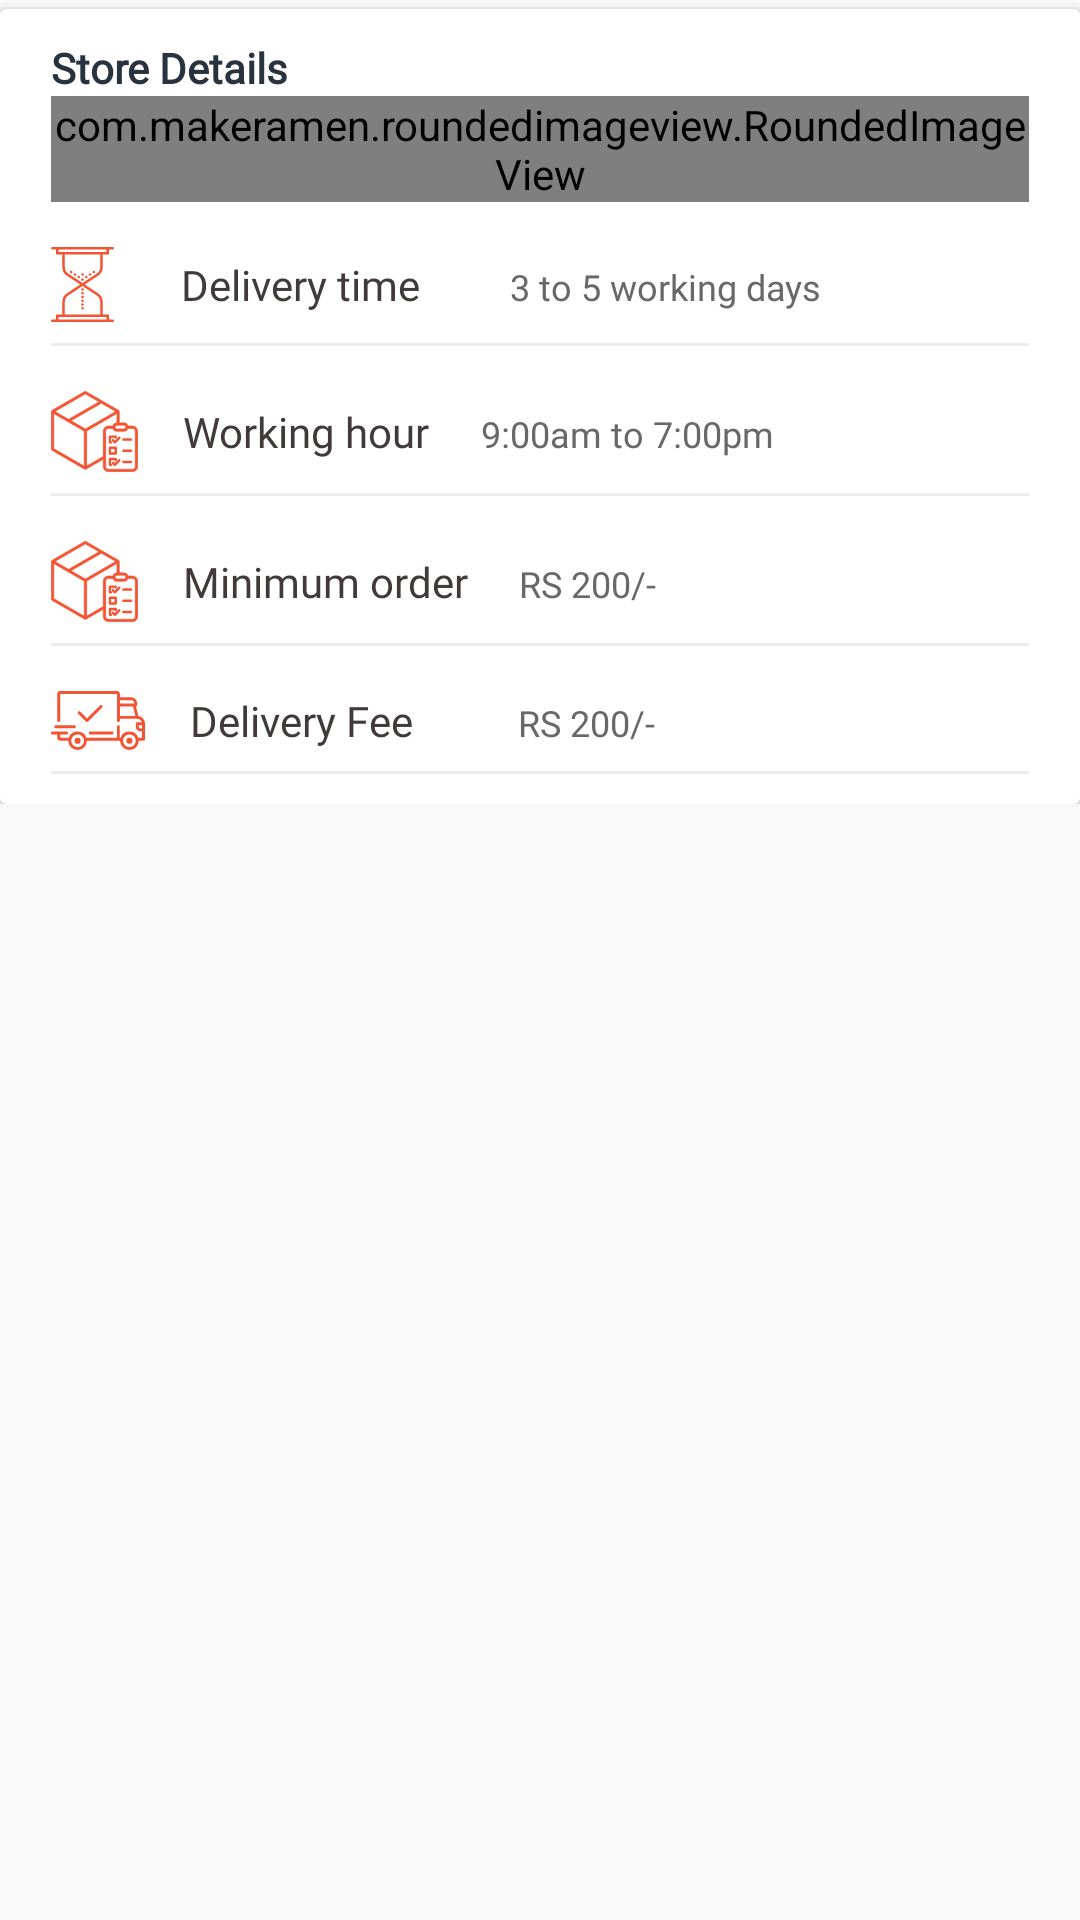

Layout XML and referenced resources for this Android screen:
<!-- AndroidManifest.xml: application theme Theme.JavaidsGreenhouse -->
<!-- res/layout/fragment_store_info.xml -->
<?xml version="1.0" encoding="utf-8"?>
<androidx.core.widget.NestedScrollView xmlns:android="http://schemas.android.com/apk/res/android"
    android:layout_width="match_parent"
    android:layout_height="match_parent"
    android:background="#F8F8F8">

    <LinearLayout
        android:layout_width="match_parent"
        android:layout_height="wrap_content"
        android:orientation="vertical">

        <View
            android:layout_width="match_parent"
            android:layout_height="3dp"
            android:background="#F8F8F8" />

        <androidx.cardview.widget.CardView
            android:layout_width="match_parent"
            android:layout_height="wrap_content">

            <LinearLayout
                android:layout_width="match_parent"
                android:layout_height="wrap_content"
                android:orientation="vertical"
                android:paddingStart="17dp"
                android:paddingTop="10dp"
                android:paddingEnd="17dp"
                android:paddingBottom="10dp">

                <TextView
                    android:layout_width="wrap_content"
                    android:layout_height="wrap_content"
                    android:fontFamily="@font/tajawal_regular"
                    android:text="@string/store_details"
                    android:textColor="#293340"
                    android:textSize="14sp"

                    android:textStyle="bold" />

                <com.makeramen.roundedimageview.RoundedImageView
                    android:layout_width="wrap_content"
                    android:layout_height="wrap_content"
                    android:src="@drawable/smalllogo"
                    android:layout_gravity="center"
                    />


                <LinearLayout
                    android:layout_width="match_parent"
                    android:layout_height="wrap_content"
                    android:layout_marginTop="15dp"
                    android:orientation="horizontal">

                    <TextView
                        android:layout_width="wrap_content"
                        android:layout_height="wrap_content"
                        android:drawableStart="@drawable/ic_delivery_time"
                        android:drawablePadding="22dp"
                        android:fontFamily="@font/tajawal_regular"
                        android:gravity="center"

                        android:text="@string/delivery_time"
                        android:textColor="#423A3A" />

                    <TextView
                        android:id="@+id/txt_delivery_time"
                        android:layout_width="wrap_content"
                        android:layout_height="wrap_content"
                        android:layout_marginStart="30dp"
                        android:fontFamily="@font/tajawal_regular"

                        android:text="3 to 5 working days"
                        android:textColor="#686868"
                        android:textSize="12sp" />
                </LinearLayout>

                <View
                    android:layout_width="match_parent"
                    android:layout_height="1dp"
                    android:layout_marginTop="7dp"
                    android:background="#EDEDED" />

                <LinearLayout
                    android:layout_width="match_parent"
                    android:layout_height="wrap_content"
                    android:layout_marginTop="15dp"
                    android:orientation="horizontal">

                    <TextView
                        android:layout_width="wrap_content"
                        android:layout_height="wrap_content"
                        android:drawableStart="@drawable/ic_working_hour"
                        android:drawablePadding="15dp"
                        android:fontFamily="@font/tajawal_regular"
                        android:gravity="center"
                        android:text="@string/working_hour"

                        android:textColor="#423A3A" />


                    
                    
                    
                    
                    
                    

                    <TextView
                        android:id="@+id/txt_working_hour"
                        android:layout_width="wrap_content"
                        android:layout_height="wrap_content"
                        android:layout_marginStart="17dp"
                        android:fontFamily="@font/tajawal_regular"
                        android:text="@string/workingtime"
                        android:textColor="#686868"

                        android:textSize="12sp"
                        android:visibility="visible" />

                </LinearLayout>

                <View
                    android:layout_width="match_parent"
                    android:layout_height="1dp"
                    android:layout_marginTop="7dp"
                    android:background="#EDEDED" />

                <LinearLayout
                    android:layout_width="match_parent"
                    android:layout_height="wrap_content"
                    android:layout_marginTop="15dp"
                    android:orientation="horizontal">

                    <TextView
                        android:layout_width="wrap_content"
                        android:layout_height="wrap_content"
                        android:drawableStart="@drawable/ic_working_hour"
                        android:drawablePadding="15dp"
                        android:fontFamily="@font/tajawal_regular"
                        android:gravity="center"

                        android:text="@string/min_orders"
                        android:textColor="#423A3A" />

                    <TextView
                        android:id="@+id/txt_min_order"
                        android:layout_width="wrap_content"
                        android:layout_height="wrap_content"
                        android:layout_marginStart="17dp"
                        android:fontFamily="@font/tajawal_regular"
                        android:text="RS 200/-"
                        android:textColor="#686868"

                        android:textSize="12sp" />
                </LinearLayout>

                <View
                    android:layout_width="match_parent"
                    android:layout_height="1dp"
                    android:layout_marginTop="7dp"
                    android:background="#EDEDED" />

                <LinearLayout

                    android:layout_width="match_parent"
                    android:layout_height="wrap_content"
                    android:layout_marginTop="15dp"
                    android:orientation="horizontal">

                    <TextView
                        android:layout_width="wrap_content"
                        android:layout_height="wrap_content"
                        android:drawableStart="@drawable/ic_delivery_fee"
                        android:drawablePadding="15dp"
                        android:fontFamily="@font/tajawal_regular"

                        android:gravity="center"
                        android:text="@string/delivery_fee"
                        android:textColor="#423A3A" />

                    <TextView
                        android:id="@+id/txt_delivery_fee"
                        android:layout_width="wrap_content"
                        android:layout_height="wrap_content"
                        android:layout_marginStart="35dp"
                        android:fontFamily="@font/tajawal_regular"

                        android:text="RS 200/-"
                        android:textColor="#686868"
                        android:textSize="12sp" />
                </LinearLayout>


                <View
                    android:layout_width="match_parent"
                    android:layout_height="1dp"
                    android:layout_marginTop="7dp"
                    android:background="#EDEDED" />







                
                
                
                
                

                
                
                
                
                
                
                
                

                
                
                
                
                
                
                
                

            </LinearLayout>
        </androidx.cardview.widget.CardView>

    </LinearLayout>
</androidx.core.widget.NestedScrollView>
<!-- resources referenced by this layout -->
<resources>
  <!-- drawable ic_delivery_fee: vector/xml drawable (drawable, 2453 chars, omitted) -->
  <!-- drawable ic_delivery_time: vector/xml drawable (drawable, 3198 chars, omitted) -->
  <!-- drawable ic_working_hour: vector/xml drawable (drawable, 3331 chars, omitted) -->
  <!-- drawable smalllogo: png bitmap (drawable, 19268 bytes) -->
  <string name="delivery_fee">Delivery Fee</string>
  <string name="delivery_time">Delivery time</string>
  <string name="min_orders">Minimum order</string>
  <string name="store_details">Store Details</string>
  <string name="working_hour">Working hour</string>
  <string name="workingtime">9:00am to 7:00pm</string>
  <style name="Theme.JavaidsGreenhouse" parent="Theme.AppCompat.Light.NoActionBar">
          
          <item name="colorPrimary">@color/colorPrimary</item>
          <item name="colorPrimaryVariant">@color/colorPrimaryDark</item>
          <item name="colorOnPrimary">@color/white</item>
          
          <item name="colorSecondary">@color/teal_200</item>
          <item name="colorSecondaryVariant">@color/teal_700</item>
          <item name="colorOnSecondary">@color/black</item>
          
          <item name="android:statusBarColor" tools:targetApi="l">?attr/colorPrimaryVariant</item>
          
  
      </style>
  <color name="colorPrimary">#3F7F16</color>
  <color name="colorPrimaryDark">#5F953C</color>
  <color name="white">#FFFFFFFF</color>
  <color name="teal_200">#FF03DAC5</color>
  <color name="teal_700">#FF018786</color>
  <color name="black">#FF000000</color>
</resources>
